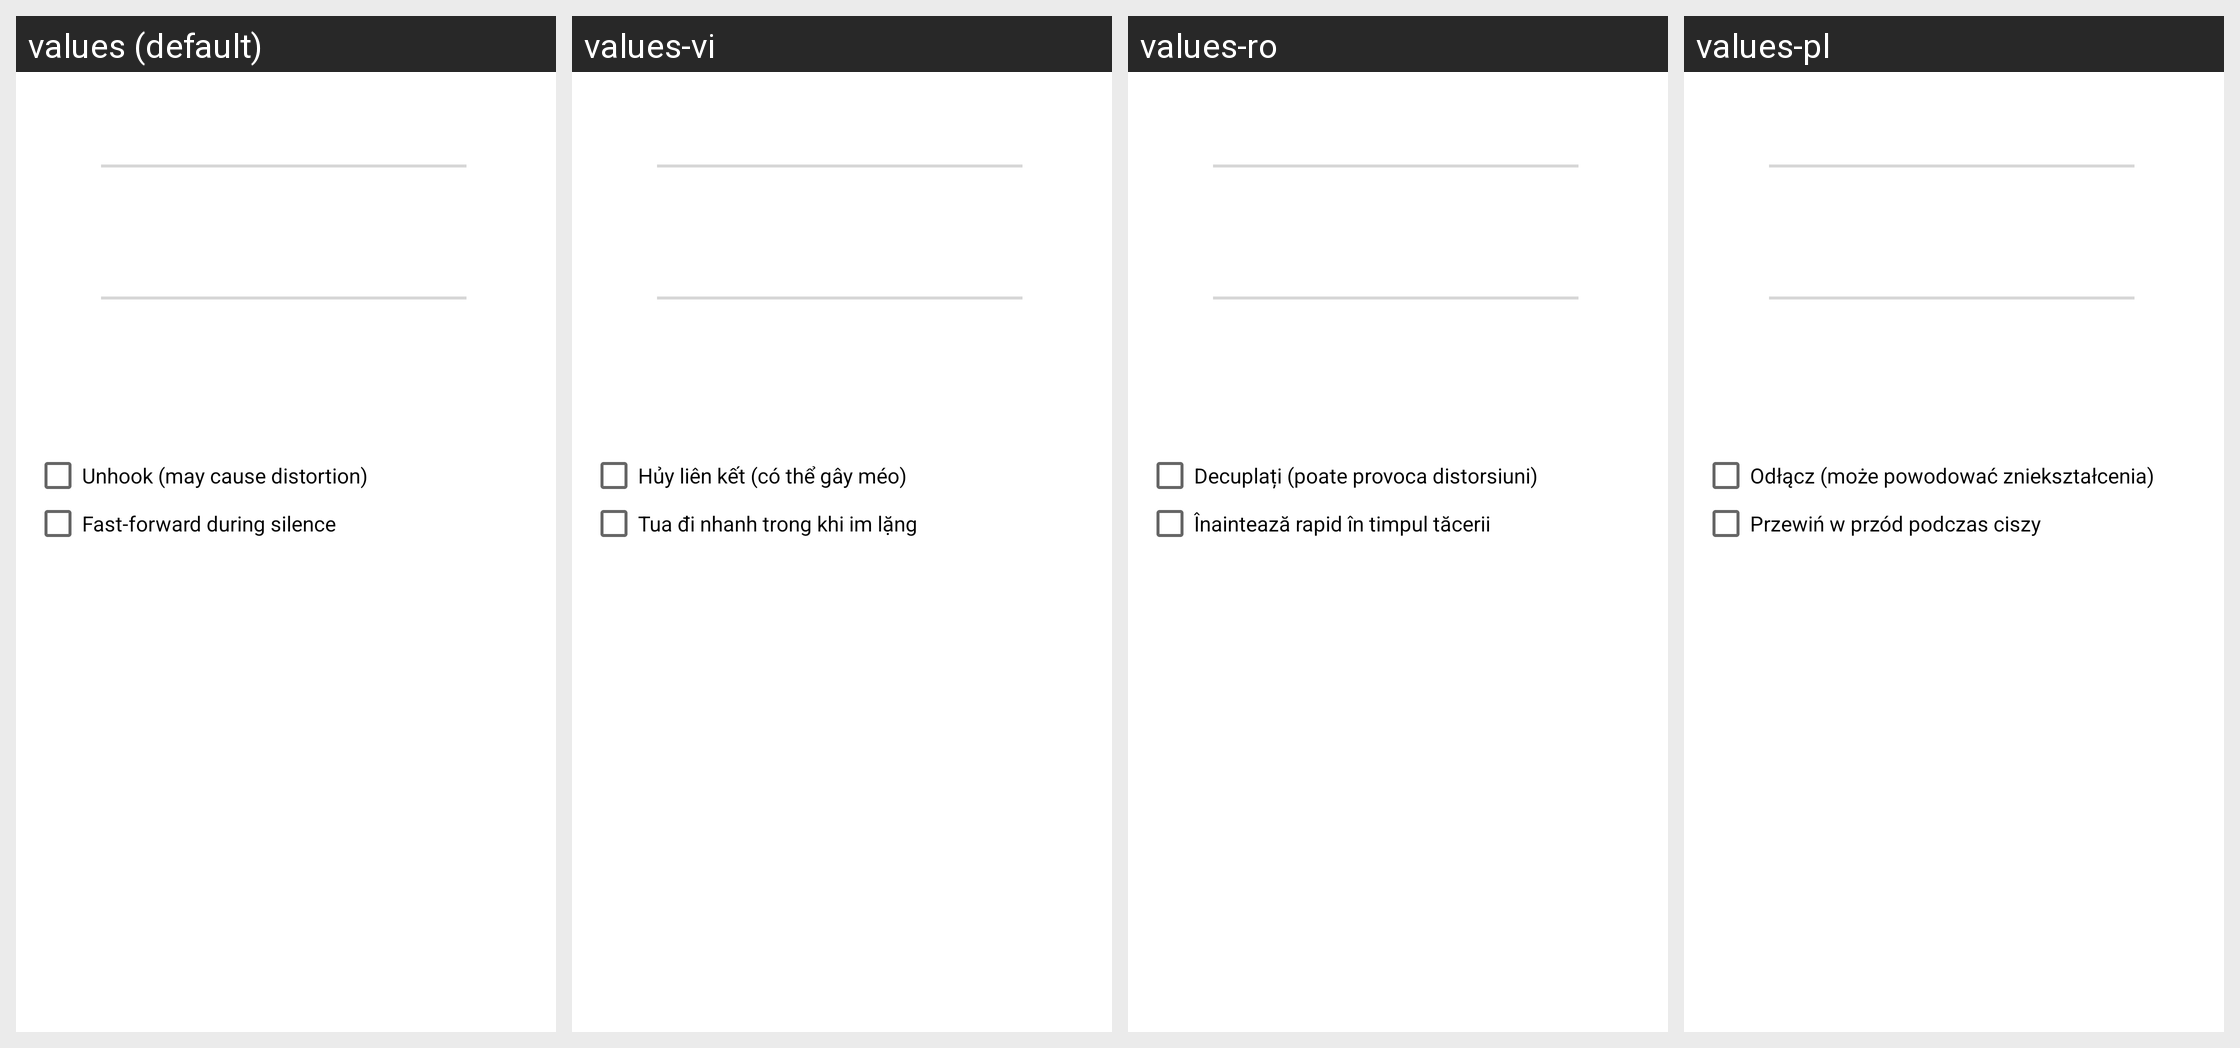

The same Android screen rendered under several of its app's locales, left to right. List the strings drawn on it with the default value and each locale's translation.
Android screen res/layout/dialog_playback_parameter.xml rendered under 4 locales, left to right: values (default), values-vi, values-ro, values-pl. Device: Nexus 5 (rendered at 1080×1920; each locale shown at half size, 540×960, under a caption strip naming it); theme OpeningTheme.
Other locales in the repository, not shown: values-ar, values-az, values-be, values-bg, values-bn, values-bn-rBD, values-bn-rIN, values-ca, values-ckb, values-cs, values-da, values-de, values-el, values-en-rGB, values-eo, values-es, values-eu, values-fa, values-fi, values-fr, values-gl, values-he, values-hi, values-hr, values-hu, values-ia, values-in, values-it, values-ja, values-kab, values-kmr, values-ko, values-ku, values-la, values-lv, values-mk, values-ml, values-ms, values-nb-rNO, values-ne, values-nl, values-nl-rBE, values-pa, values-pt, values-pt-rBR, values-pt-rPT, values-ru, values-sc, values-sk, values-sl, values-so, values-sq, values-sr, values-sv, values-ta, values-th, values-tr, values-tzm, values-uk, values-ur, values-zh-rCN, values-zh-rHK, values-zh-rTW.
Strings drawn on this screen, with the default value and each locale's value (text and hints the layout hard-codes, and strings that could not be matched under every locale, appear in the picture but are not listed):

unhook_checkbox
  values: Unhook (may cause distortion)
  values-vi: Hủy liên kết (có thể gây méo)
  values-ro: Decuplați (poate provoca distorsiuni)
  values-pl: Odłącz (może powodować zniekształcenia)

skip_silence_checkbox
  values: Fast-forward during silence
  values-vi: Tua đi nhanh trong khi im lặng
  values-ro: Înaintează rapid în timpul tăcerii
  values-pl: Przewiń w przód podczas ciszy
